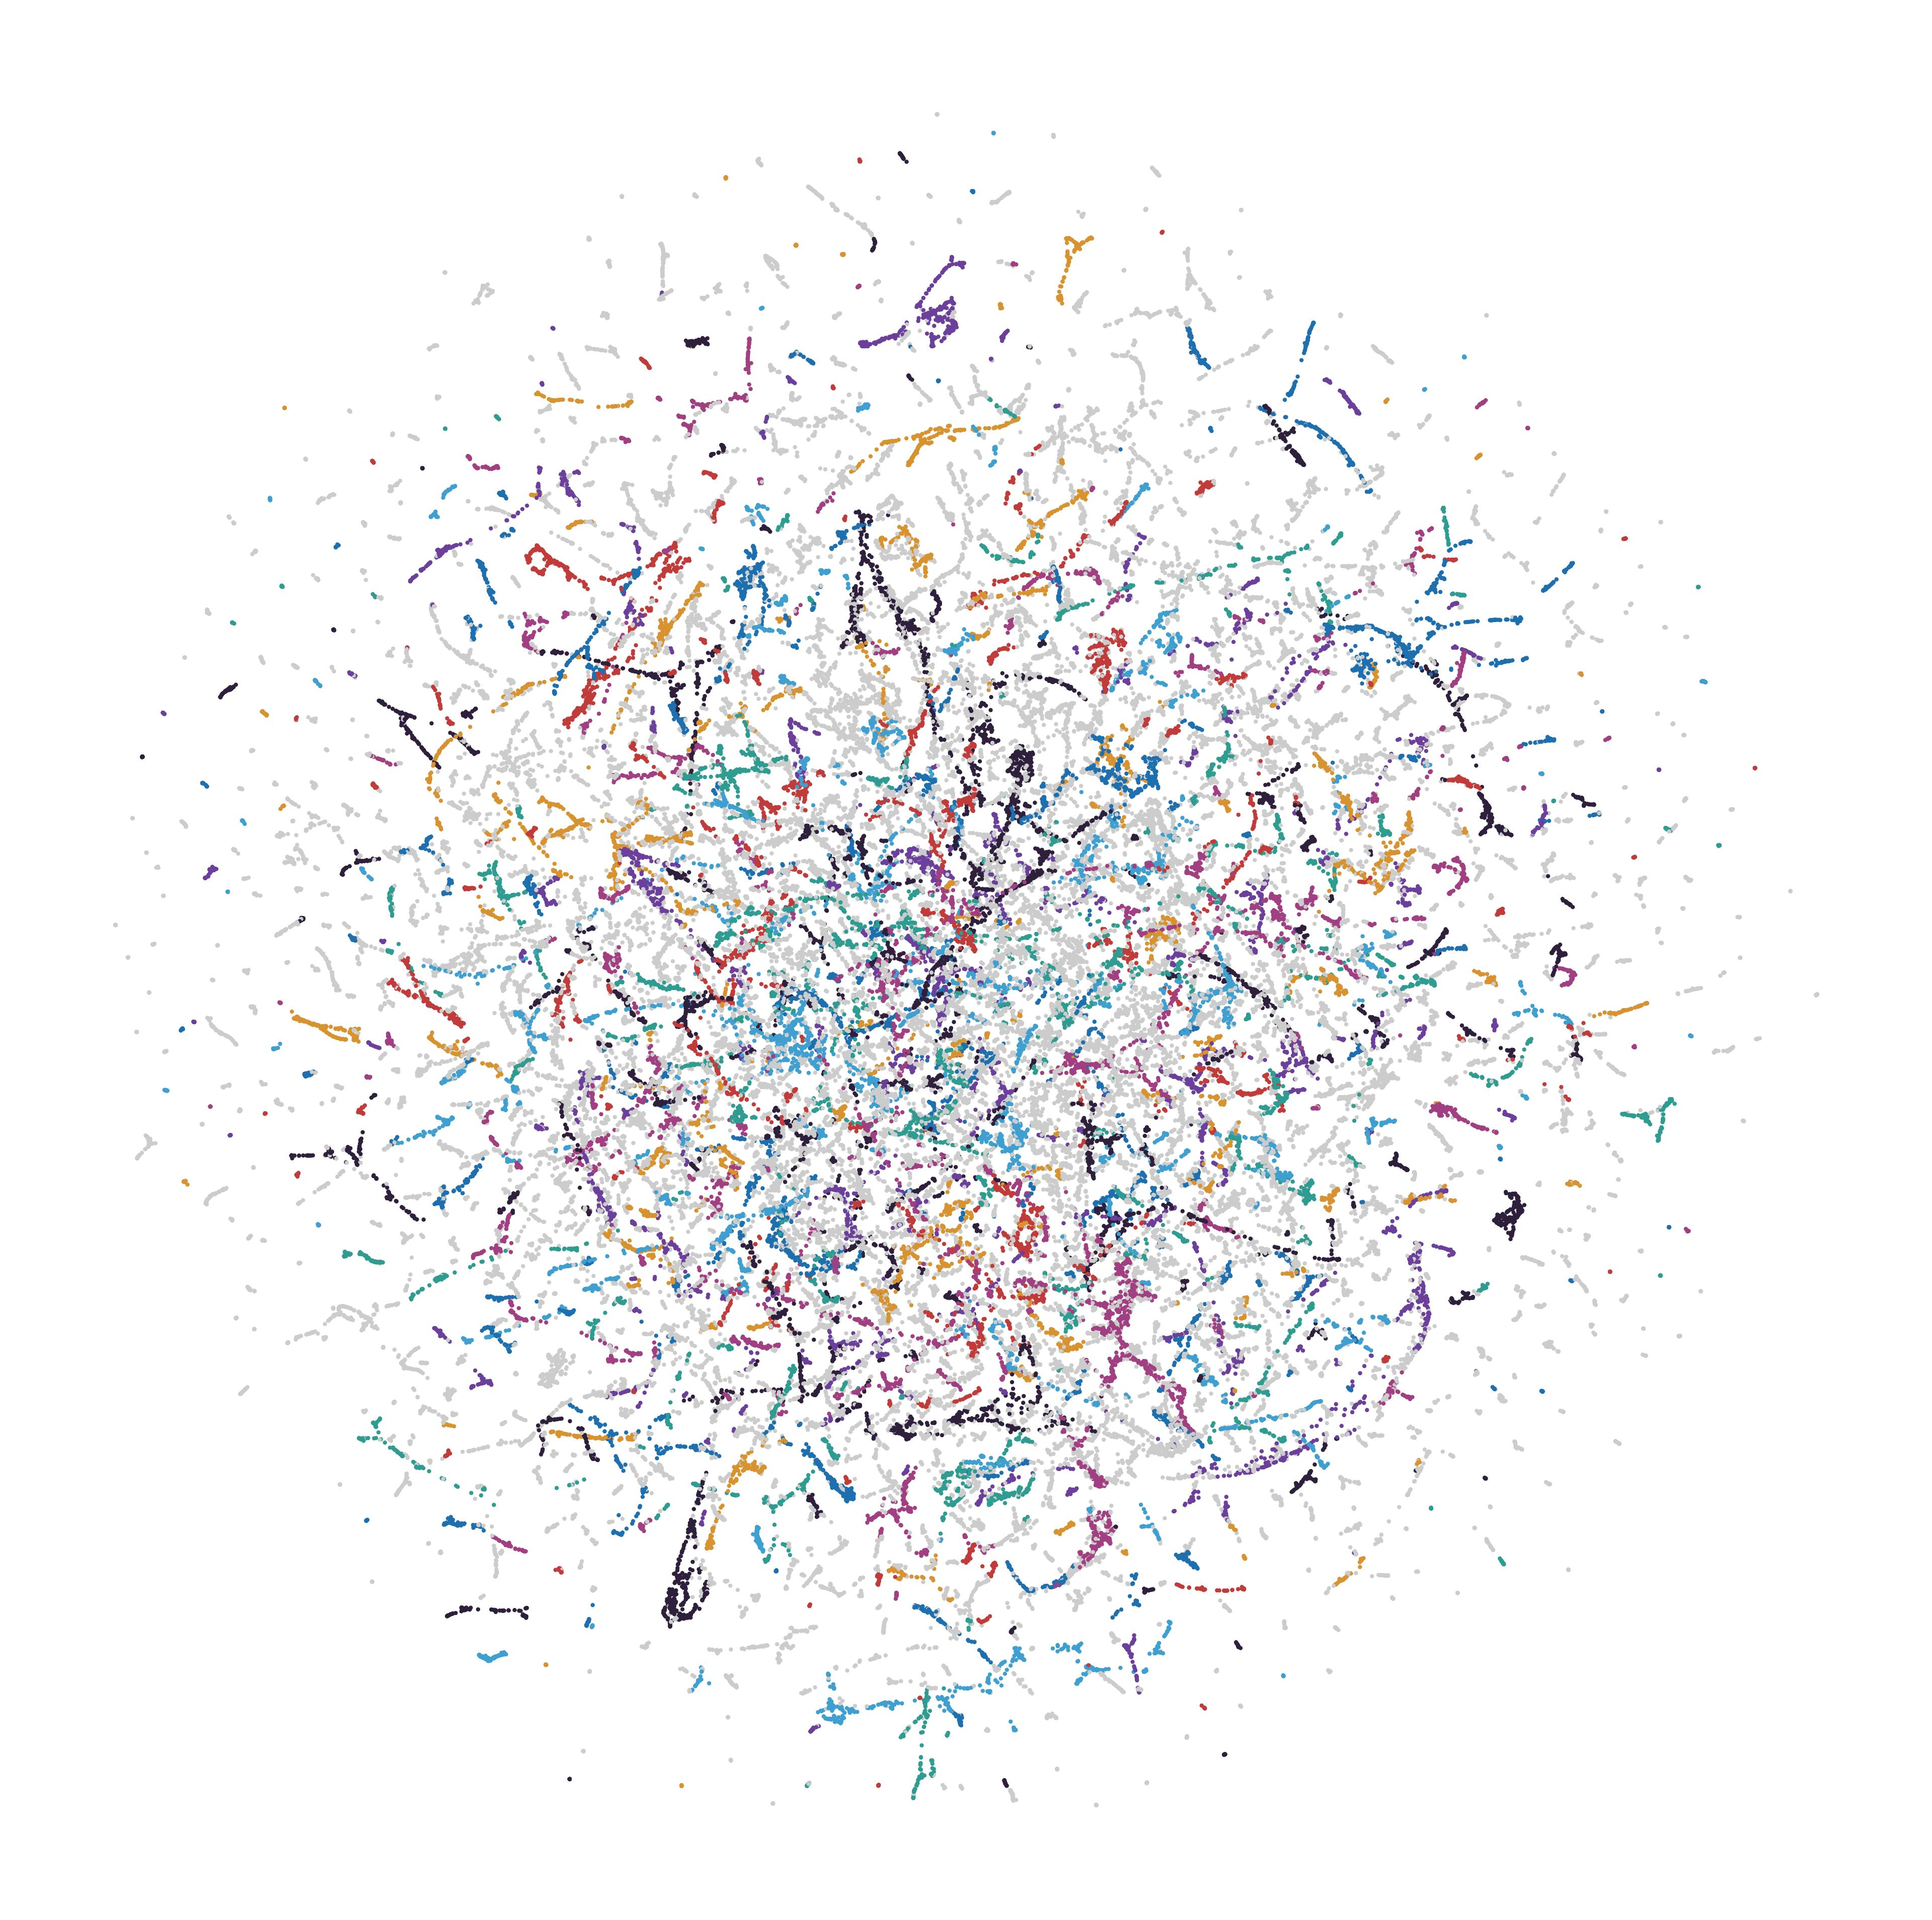

The data file committed next to this chart (first rows):
node_id, cluster, color_hex
90065375, -1, #CCCCCC
90231922, 67, #1d6faf
90233296, 17, #a13f82
90233647, -1, #CCCCCC
90233653, -1, #CCCCCC
150558141, 67, #1d6faf
150569293, 54, #d8922f
150569309, 54, #d8922f
150569320, 54, #d8922f
150569333, -1, #CCCCCC
150569337, -1, #CCCCCC
150569339, -1, #CCCCCC
150569775, 72, #2e1f3c
150569869, 72, #2e1f3c
150572580, -1, #CCCCCC
150572586, -1, #CCCCCC
150572588, -1, #CCCCCC
150572608, -1, #CCCCCC
150572614, -1, #CCCCCC
150572636, 69, #2e9c90
150572637, 69, #2e9c90
150572651, 72, #2e1f3c
150572662, 72, #2e1f3c
150572990, -1, #CCCCCC
150573003, 69, #2e9c90
150573167, 69, #2e9c90
150573172, 69, #2e9c90
150573225, 69, #2e9c90
150574632, 69, #2e9c90
150574633, 69, #2e9c90
150574635, 69, #2e9c90
150574837, -1, #CCCCCC
150574840, -1, #CCCCCC
150574841, -1, #CCCCCC
150574844, -1, #CCCCCC
150575430, -1, #CCCCCC
150575439, -1, #CCCCCC
150575441, -1, #CCCCCC
150575736, -1, #CCCCCC
150576122, -1, #CCCCCC
150576127, -1, #CCCCCC
150576128, -1, #CCCCCC
150576190, -1, #CCCCCC
150576325, -1, #CCCCCC
150576328, -1, #CCCCCC
150577393, 69, #2e9c90
150577436, 69, #2e9c90
150577519, 69, #2e9c90
150577664, 69, #2e9c90
248803215, -1, #CCCCCC
248803230, 54, #d8922f
248803233, 54, #d8922f
248803247, 54, #d8922f
251566458, -1, #CCCCCC
259584260, -1, #CCCCCC
259584416, -1, #CCCCCC
260247175, 28, #3f9fd1
271130554, 67, #1d6faf
271130595, -1, #CCCCCC
271130616, -1, #CCCCCC
... 107,368 more rows
